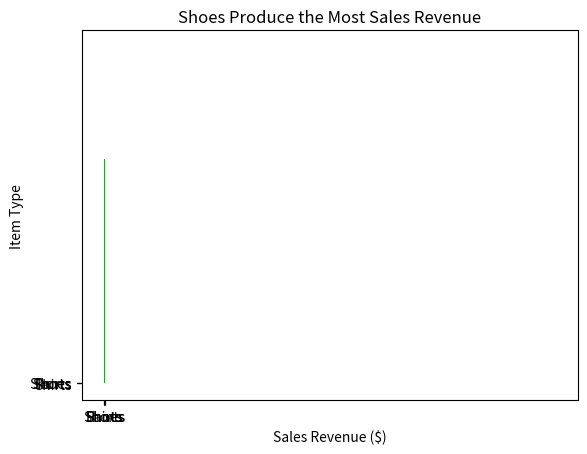

Generate this figure with matplotlib:
# Exercise 3: Bar Plot

# create a list of groups
x = ['Shirts', 'Pants','Shorts','Shoes']
print(x)

# create a list of revenue
y = [1000, 1200, 800, 1800]
print(y)

# create bar plot
import matplotlib.pyplot as plt
plt.bar(x, y) # plot revenue by group
plt.show()

# style the plot
import matplotlib.pyplot as plt
plt.bar(x, y) # plot revenue by group
plt.xlabel('Item Type') # x-axis label
plt.ylabel('Sales Revenue ($)') # y-axis label
plt.title('Sales Revenue by Item Type')
plt.show() # print the plot

# find the index of the greatest value in list y
index_of_max_y = y.index(max(y))
print(index_of_max_y)

# determine the most sold item
most_sold_item = x[index_of_max_y]
print(most_sold_item)

# make the title programmatic
import matplotlib.pyplot as plt
plt.bar(x, y) # plot revenue by group
plt.xlabel('Item Type') # x-axis label
plt.ylabel('Sales Revenue ($)') # y-axis label
plt.title('{} Produce the Most Sales Revenue'.format(most_sold_item)) # create programmatic title
plt.show() # print the plot

# make a horizontal bar plot
import matplotlib.pyplot as plt
plt.barh(x, y) # turn the plot horizontal
plt.xlabel('Item Type') # x-axis label
plt.ylabel('Sales Revenue ($)') # y-axis label
plt.title('{} Produce the Most Sales Revenue'.format(most_sold_item)) # create programmatic title
plt.show() # print the plot

# switch the axes labels
import matplotlib.pyplot as plt
plt.barh(x, y) # turn the plot horizontal
plt.xlabel('Sales Revenue ($)') # x-axis label
plt.ylabel('Item Type') # y-axis label
plt.title('{} Produce the Most Sales Revenue'.format(most_sold_item)) # create programmatic title
plt.show() # print the plot














